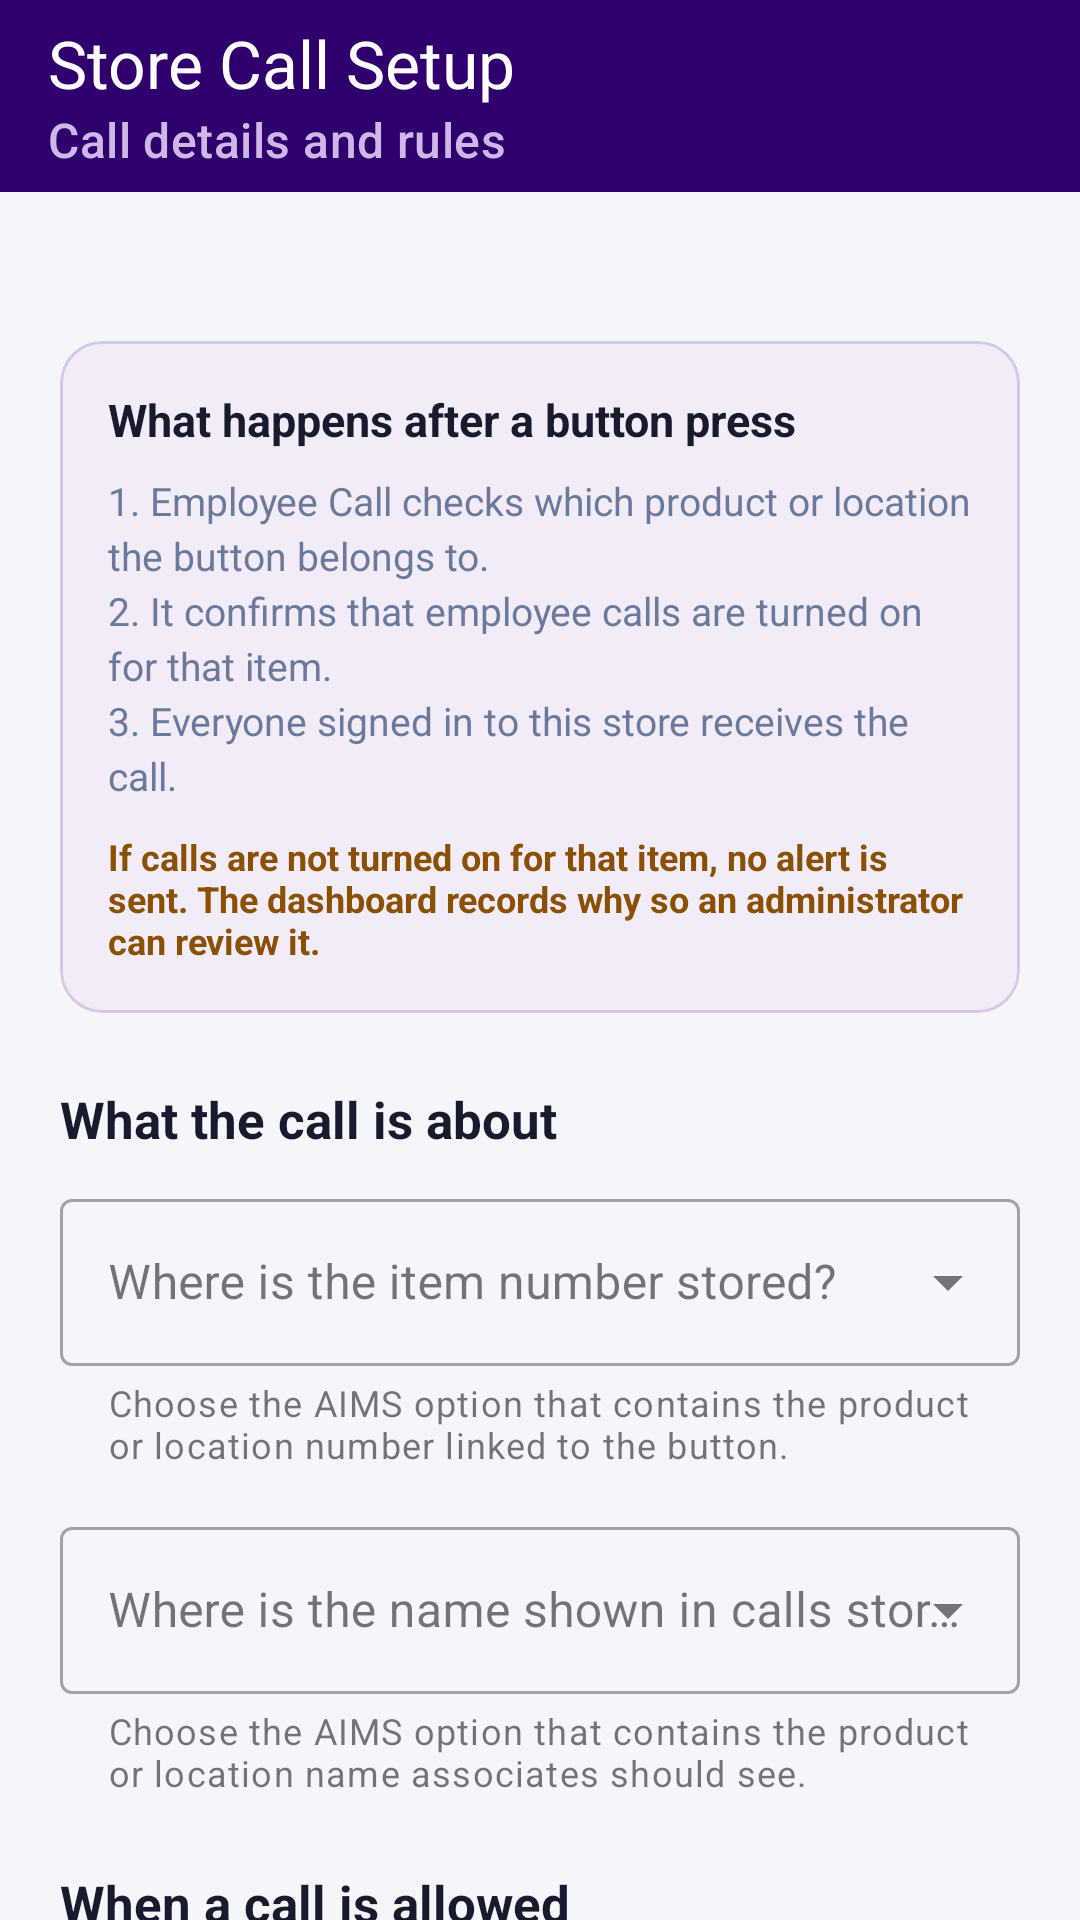

Layout XML and referenced resources for this Android screen:
<!-- AndroidManifest.xml: activity theme Theme.ESLCallApp.History -->
<!-- res/layout/activity_field_mapping.xml -->
<?xml version="1.0" encoding="utf-8"?>
<LinearLayout xmlns:android="http://schemas.android.com/apk/res/android"
    xmlns:app="http://schemas.android.com/apk/res-auto"
    android:layout_width="match_parent"
    android:layout_height="match_parent"
    android:background="@color/background"
    android:orientation="vertical">

    <com.google.android.material.appbar.MaterialToolbar
        android:id="@+id/toolbar"
        android:layout_width="match_parent"
        android:layout_height="?attr/actionBarSize"
        android:background="@color/brand_primary"
        app:navigationIcon="@drawable/ic_arrow_back"
        app:navigationIconTint="@color/white"
        app:subtitle="Call details and rules"
        app:subtitleTextColor="#CEB8E8"
        app:title="Store Call Setup"
        app:titleTextColor="@color/white" />

    <androidx.core.widget.NestedScrollView
        android:layout_width="match_parent"
        android:layout_height="0dp"
        android:layout_weight="1"
        android:fillViewport="true">

        <LinearLayout
            android:layout_width="match_parent"
            android:layout_height="wrap_content"
            android:orientation="vertical"
            android:paddingStart="@dimen/screen_horizontal_padding"
            android:paddingTop="@dimen/screen_vertical_padding"
            android:paddingEnd="@dimen/screen_horizontal_padding"
            android:paddingBottom="32dp">

            <TextView
                android:id="@+id/tvScope"
                android:layout_width="wrap_content"
                android:layout_height="wrap_content"
                android:textColor="@color/link_primary"
                android:textSize="13sp"
                android:textStyle="bold" />

            <com.google.android.material.card.MaterialCardView
                android:layout_width="match_parent"
                android:layout_height="wrap_content"
                android:layout_marginTop="12dp"
                app:cardBackgroundColor="@color/info_surface"
                app:cardCornerRadius="14dp"
                app:cardElevation="0dp"
                app:strokeColor="@color/info_stroke"
                app:strokeWidth="1dp">

                <LinearLayout
                    android:layout_width="match_parent"
                    android:layout_height="wrap_content"
                    android:orientation="vertical"
                    android:padding="16dp">

                    <TextView
                        android:layout_width="wrap_content"
                        android:layout_height="wrap_content"
                        android:text="What happens after a button press"
                        android:textColor="@color/text_primary"
                        android:textSize="15sp"
                        android:textStyle="bold" />

                    <TextView
                        android:layout_width="match_parent"
                        android:layout_height="wrap_content"
                        android:layout_marginTop="8dp"
                        android:lineSpacingExtra="3dp"
                        android:text="1. Employee Call checks which product or location the button belongs to.&#10;2. It confirms that employee calls are turned on for that item.&#10;3. Everyone signed in to this store receives the call."
                        android:textColor="@color/text_secondary"
                        android:textSize="13sp" />

                    <TextView
                        android:layout_width="match_parent"
                        android:layout_height="wrap_content"
                        android:layout_marginTop="10dp"
                        android:text="If calls are not turned on for that item, no alert is sent. The dashboard records why so an administrator can review it."
                        android:textColor="@color/warning_text"
                        android:textSize="12sp"
                        android:textStyle="bold" />
                </LinearLayout>
            </com.google.android.material.card.MaterialCardView>

            <com.google.android.material.progressindicator.CircularProgressIndicator
                android:id="@+id/progress"
                android:layout_width="wrap_content"
                android:layout_height="wrap_content"
                android:layout_gravity="center_horizontal"
                android:layout_marginTop="16dp"
                android:indeterminate="true"
                android:visibility="gone"
                app:indicatorColor="@color/link_primary" />

            <TextView
                android:layout_width="wrap_content"
                android:layout_height="wrap_content"
                android:layout_marginTop="24dp"
                android:layout_marginBottom="10dp"
                android:text="What the call is about"
                android:textColor="@color/text_primary"
                android:textSize="17sp"
                android:textStyle="bold" />

            <com.google.android.material.textfield.TextInputLayout
                style="@style/Widget.MaterialComponents.TextInputLayout.OutlinedBox.ExposedDropdownMenu"
                android:layout_width="match_parent"
                android:layout_height="wrap_content"
                android:hint="Where is the item number stored?"
                app:helperText="Choose the AIMS option that contains the product or location number linked to the button.">

                <com.google.android.material.textfield.MaterialAutoCompleteTextView
                    android:id="@+id/articleIdInput"
                    android:layout_width="match_parent"
                    android:layout_height="wrap_content"
                    android:inputType="text" />
            </com.google.android.material.textfield.TextInputLayout>

            <com.google.android.material.textfield.TextInputLayout
                style="@style/Widget.MaterialComponents.TextInputLayout.OutlinedBox.ExposedDropdownMenu"
                android:layout_width="match_parent"
                android:layout_height="wrap_content"
                android:layout_marginTop="14dp"
                android:hint="Where is the name shown in calls stored?"
                app:helperText="Choose the AIMS option that contains the product or location name associates should see.">

                <com.google.android.material.textfield.MaterialAutoCompleteTextView
                    android:id="@+id/articleNameInput"
                    android:layout_width="match_parent"
                    android:layout_height="wrap_content"
                    android:inputType="text" />
            </com.google.android.material.textfield.TextInputLayout>

            <TextView
                android:layout_width="wrap_content"
                android:layout_height="wrap_content"
                android:layout_marginTop="24dp"
                android:layout_marginBottom="10dp"
                android:text="When a call is allowed"
                android:textColor="@color/text_primary"
                android:textSize="17sp"
                android:textStyle="bold" />

            <com.google.android.material.textfield.TextInputLayout
                style="@style/Widget.MaterialComponents.TextInputLayout.OutlinedBox.ExposedDropdownMenu"
                android:layout_width="match_parent"
                android:layout_height="wrap_content"
                android:hint="Where does AIMS say calls are allowed?"
                app:helperText="Choose the AIMS option used to allow or stop employee calls, for example EMPLOYEE_CALL.">

                <com.google.android.material.textfield.MaterialAutoCompleteTextView
                    android:id="@+id/helpEnabledFieldInput"
                    android:layout_width="match_parent"
                    android:layout_height="wrap_content"
                    android:inputType="text" />
            </com.google.android.material.textfield.TextInputLayout>

            <com.google.android.material.textfield.TextInputLayout
                style="@style/Widget.MaterialComponents.TextInputLayout.OutlinedBox"
                android:layout_width="match_parent"
                android:layout_height="wrap_content"
                android:layout_marginTop="14dp"
                android:hint="What value means calls are allowed?"
                app:helperText="Enter the value used in AIMS when employee calls are allowed, for example YES or Y.">

                <com.google.android.material.textfield.TextInputEditText
                    android:id="@+id/helpEnabledValueInput"
                    android:layout_width="match_parent"
                    android:layout_height="wrap_content"
                    android:imeOptions="actionNext"
                    android:inputType="textCapCharacters" />
            </com.google.android.material.textfield.TextInputLayout>

            <TextView
                android:layout_width="wrap_content"
                android:layout_height="wrap_content"
                android:layout_marginTop="24dp"
                android:layout_marginBottom="10dp"
                android:text="What associates see"
                android:textColor="@color/text_primary"
                android:textSize="17sp"
                android:textStyle="bold" />

            <com.google.android.material.textfield.TextInputLayout
                style="@style/Widget.MaterialComponents.TextInputLayout.OutlinedBox.ExposedDropdownMenu"
                android:layout_width="match_parent"
                android:layout_height="wrap_content"
                android:hint="Where is the aisle or location stored?"
                app:helperText="Optional. Choose the AIMS option that tells the associate where to go.">

                <com.google.android.material.textfield.MaterialAutoCompleteTextView
                    android:id="@+id/aisleInput"
                    android:layout_width="match_parent"
                    android:layout_height="wrap_content"
                    android:inputType="text" />
            </com.google.android.material.textfield.TextInputLayout>

            <com.google.android.material.textfield.TextInputLayout
                style="@style/Widget.MaterialComponents.TextInputLayout.OutlinedBox"
                android:layout_width="match_parent"
                android:layout_height="wrap_content"
                android:layout_marginTop="14dp"
                android:hint="Shelf display wait time (seconds)"
                app:helperText="Choose 5 to 600 seconds. After a call is accepted, the shelf display waits this long before returning to its normal page.">

                <com.google.android.material.textfield.TextInputEditText
                    android:id="@+id/revertDelayInput"
                    android:layout_width="match_parent"
                    android:layout_height="wrap_content"
                    android:imeOptions="actionDone"
                    android:inputType="number" />
            </com.google.android.material.textfield.TextInputLayout>

            <TextView
                android:id="@+id/tvError"
                android:layout_width="match_parent"
                android:layout_height="wrap_content"
                android:layout_marginTop="14dp"
                android:textColor="@color/error_text"
                android:textSize="13sp"
                android:visibility="gone" />

            <Button
                android:id="@+id/btnSave"
                android:layout_width="match_parent"
                android:layout_height="56dp"
                android:layout_marginTop="24dp"
                android:backgroundTint="@color/action_primary"
                android:enabled="false"
                android:text="Save store setup"
                android:textColor="@color/white" />
        </LinearLayout>
    </androidx.core.widget.NestedScrollView>
</LinearLayout>
<!-- resources referenced by this layout -->
<resources>
  <color name="action_primary">#2F006D</color>
  <color name="background">#F4F6F9</color>
  <color name="brand_primary">#2F006D</color>
  <color name="error_text">#C62828</color>
  <color name="info_stroke">#D5C8E7</color>
  <color name="info_surface">#F1ECF8</color>
  <color name="link_primary">#2F006D</color>
  <color name="text_primary">#1A1A2E</color>
  <color name="text_secondary">#6B7A9A</color>
  <color name="warning_text">#8A4F00</color>
  <color name="white">#FFFFFFFF</color>
  <dimen name="screen_horizontal_padding">20dp</dimen>
  <dimen name="screen_vertical_padding">20dp</dimen>
  <style name="Theme.ESLCallApp.History" parent="Theme.Material3.DayNight.NoActionBar">
          <item name="colorPrimary">@color/primary</item>
          <item name="android:statusBarColor">@color/brand_primary</item>
          <item name="android:windowBackground">@color/background</item>
      </style>
  <color name="primary">#2F006D</color>
</resources>
